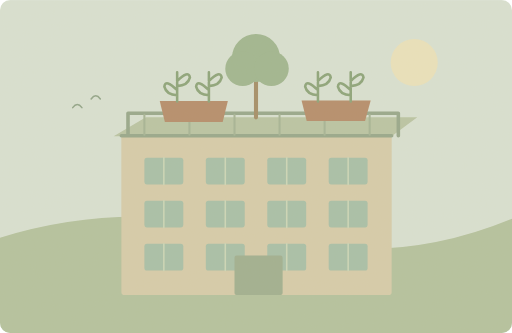
t = 0.00 s
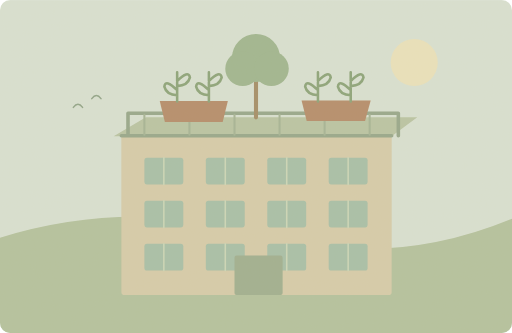
t = 1.25 s
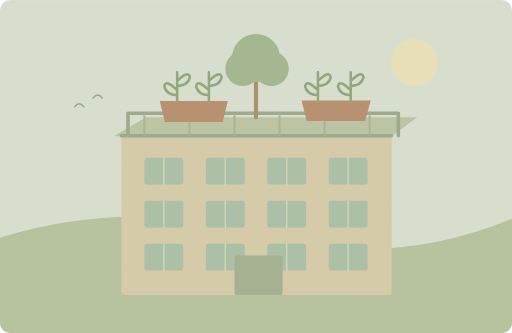
t = 3.75 s
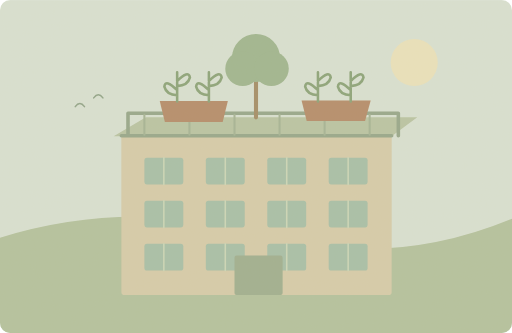
t = 5.00 s
t = 6.25 s: frame unchanged from t = 3.75 s, image omitted
t = 8.75 s: frame unchanged from t = 1.25 s, image omitted

The animated SVG that drew these frames (rendered in a browser with its animation timeline set to each time). Animation: 1 SMIL element (animateTransform=1); one cycle of 10.00 s, repeats indefinitely.

<svg xmlns="http://www.w3.org/2000/svg" width="1000" height="650" viewBox="0 0 1000 650" role="img" aria-labelledby="title desc"><title id="title">单词小故事</title><desc id="desc">Our apartment building has a garden on the roof.</desc><metadata>{"wordId": "building", "dailyExample": "Our apartment building has a garden on the roof.", "source": "https://github.com/go1app/word-atlas/blob/main/public/atlas/entries/5.json", "attribution": "Word Atlas contributors — CC BY 4.0", "license": "https://creativecommons.org/licenses/by/4.0/", "changes": "New original vector animation interpreting the daily example.", "durationSeconds": 10}</metadata><defs><clipPath id="frame"><rect width="1000" height="650" rx="20"/></clipPath><filter id="paper"><feTurbulence type="fractalNoise" baseFrequency=".74" numOctaves="3" stitchTiles="stitch"/><feColorMatrix type="saturate" values="0"/><feComponentTransfer><feFuncA type="linear" slope=".065"/></feComponentTransfer><feBlend in="SourceGraphic" mode="soft-light"/></filter><filter id="glow" x="-100%" y="-100%" width="300%" height="300%"><feGaussianBlur stdDeviation="8"/></filter></defs><g clip-path="url(#frame)"><rect x="0" y="0" width="1000" height="650" rx="0" fill="#d8e2d4" /><circle cx="809" cy="122" r="46" fill="#eae3bd" /><path d="M0 464Q253 386 505 457T1000 427V650H0Z" fill="#b2c29e" stroke="none" stroke-width="2" stroke-linecap="round" stroke-linejoin="round" /><rect x="237" y="264" width="528" height="312" rx="6" fill="#d5ccaa" /><path d="M222 266L285 229H815L765 266Z" fill="#b7c4a3" stroke="none" stroke-width="2" stroke-linecap="round" stroke-linejoin="round" /><path d="M237 265H765M250 221H778M250 221V265M778 221V265" fill="none" stroke="#93a68a" stroke-width="7" stroke-linecap="round" stroke-linejoin="round" /><path d="M282 224V263" fill="none" stroke="#a2b394" stroke-width="4" stroke-linecap="round" stroke-linejoin="round" /><path d="M370 224V263" fill="none" stroke="#a2b394" stroke-width="4" stroke-linecap="round" stroke-linejoin="round" /><path d="M458 224V263" fill="none" stroke="#a2b394" stroke-width="4" stroke-linecap="round" stroke-linejoin="round" /><path d="M546 224V263" fill="none" stroke="#a2b394" stroke-width="4" stroke-linecap="round" stroke-linejoin="round" /><path d="M634 224V263" fill="none" stroke="#a2b394" stroke-width="4" stroke-linecap="round" stroke-linejoin="round" /><path d="M722 224V263" fill="none" stroke="#a2b394" stroke-width="4" stroke-linecap="round" stroke-linejoin="round" /><rect x="282" y="308" width="76" height="52" rx="5" fill="#a5bfa8" /><path d="M320 308V360" fill="none" stroke="#cbd8b9" stroke-width="3" stroke-linecap="round" stroke-linejoin="round" /><rect x="402" y="308" width="76" height="52" rx="5" fill="#a5bfa8" /><path d="M440 308V360" fill="none" stroke="#cbd8b9" stroke-width="3" stroke-linecap="round" stroke-linejoin="round" /><rect x="522" y="308" width="76" height="52" rx="5" fill="#a5bfa8" /><path d="M560 308V360" fill="none" stroke="#cbd8b9" stroke-width="3" stroke-linecap="round" stroke-linejoin="round" /><rect x="642" y="308" width="76" height="52" rx="5" fill="#a5bfa8" /><path d="M680 308V360" fill="none" stroke="#cbd8b9" stroke-width="3" stroke-linecap="round" stroke-linejoin="round" /><rect x="282" y="392" width="76" height="52" rx="5" fill="#a5bfa8" /><path d="M320 392V444" fill="none" stroke="#cbd8b9" stroke-width="3" stroke-linecap="round" stroke-linejoin="round" /><rect x="402" y="392" width="76" height="52" rx="5" fill="#a5bfa8" /><path d="M440 392V444" fill="none" stroke="#cbd8b9" stroke-width="3" stroke-linecap="round" stroke-linejoin="round" /><rect x="522" y="392" width="76" height="52" rx="5" fill="#a5bfa8" /><path d="M560 392V444" fill="none" stroke="#cbd8b9" stroke-width="3" stroke-linecap="round" stroke-linejoin="round" /><rect x="642" y="392" width="76" height="52" rx="5" fill="#a5bfa8" /><path d="M680 392V444" fill="none" stroke="#cbd8b9" stroke-width="3" stroke-linecap="round" stroke-linejoin="round" /><rect x="282" y="476" width="76" height="52" rx="5" fill="#a5bfa8" /><path d="M320 476V528" fill="none" stroke="#cbd8b9" stroke-width="3" stroke-linecap="round" stroke-linejoin="round" /><rect x="402" y="476" width="76" height="52" rx="5" fill="#a5bfa8" /><path d="M440 476V528" fill="none" stroke="#cbd8b9" stroke-width="3" stroke-linecap="round" stroke-linejoin="round" /><rect x="522" y="476" width="76" height="52" rx="5" fill="#a5bfa8" /><path d="M560 476V528" fill="none" stroke="#cbd8b9" stroke-width="3" stroke-linecap="round" stroke-linejoin="round" /><rect x="642" y="476" width="76" height="52" rx="5" fill="#a5bfa8" /><path d="M680 476V528" fill="none" stroke="#cbd8b9" stroke-width="3" stroke-linecap="round" stroke-linejoin="round" /><rect x="458" y="499" width="94" height="77" rx="4" fill="#9cae8f" /><path d="M312 197H445L435 238H322Z" fill="#b38a68" stroke="none" stroke-width="2" stroke-linecap="round" stroke-linejoin="round" /><path d="M589 196H724L713 236H599Z" fill="#b38a68" stroke="none" stroke-width="2" stroke-linecap="round" stroke-linejoin="round" /><path d="M346 198V141M346 176q-23 -23 -25 -7q4 16 25 17M346 158q22 -22 25 -7q-4 16 -25 17" fill="none" stroke="#88a277" stroke-width="5" stroke-linecap="round" stroke-linejoin="round" /><path d="M408 198V141M408 176q-23 -23 -25 -7q4 16 25 17M408 158q22 -22 25 -7q-4 16 -25 17" fill="none" stroke="#88a277" stroke-width="5" stroke-linecap="round" stroke-linejoin="round" /><path d="M621 198V141M621 176q-23 -23 -25 -7q4 16 25 17M621 158q22 -22 25 -7q-4 16 -25 17" fill="none" stroke="#88a277" stroke-width="5" stroke-linecap="round" stroke-linejoin="round" /><path d="M685 198V141M685 176q-23 -23 -25 -7q4 16 25 17M685 158q22 -22 25 -7q-4 16 -25 17" fill="none" stroke="#88a277" stroke-width="5" stroke-linecap="round" stroke-linejoin="round" /><path d="M500 229V122" fill="none" stroke="#a18b65" stroke-width="8" stroke-linecap="round" stroke-linejoin="round" /><circle cx="500" cy="113" r="47" fill="#9cb58e" /><circle cx="474" cy="134" r="34" fill="#9cb58e" /><circle cx="530" cy="134" r="34" fill="#9cb58e" /><g><animateTransform attributeName="transform" type="translate" values="0 0;5 -2;0 0" keyTimes="0;.5;1" dur="10s" repeatCount="indefinite"/><path d="M142 210q9 -12 18 0M178 193q9 -12 18 0" fill="none" stroke="#8da388" stroke-width="3" stroke-linecap="round" stroke-linejoin="round" /></g><rect width="1000" height="650" fill="#ddc8a0" opacity=".14" filter="url(#paper)" pointer-events="none"/></g></svg>
